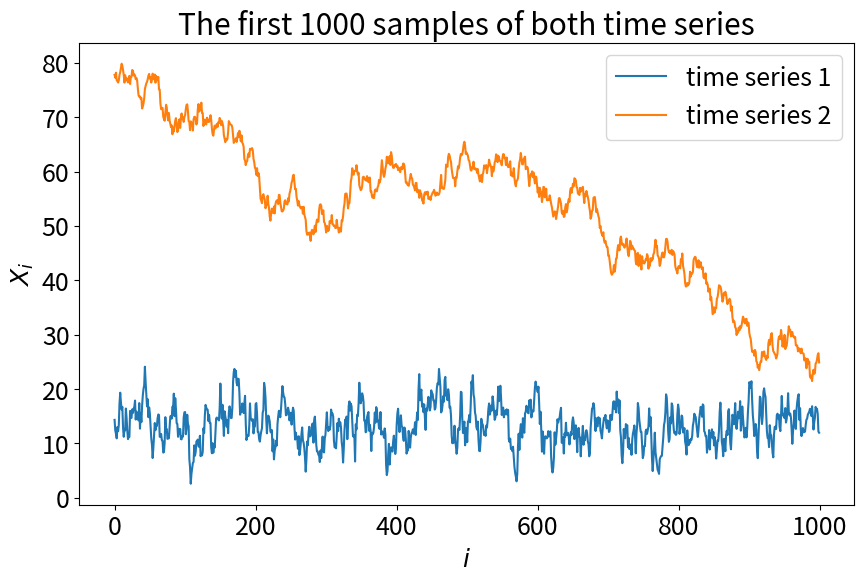
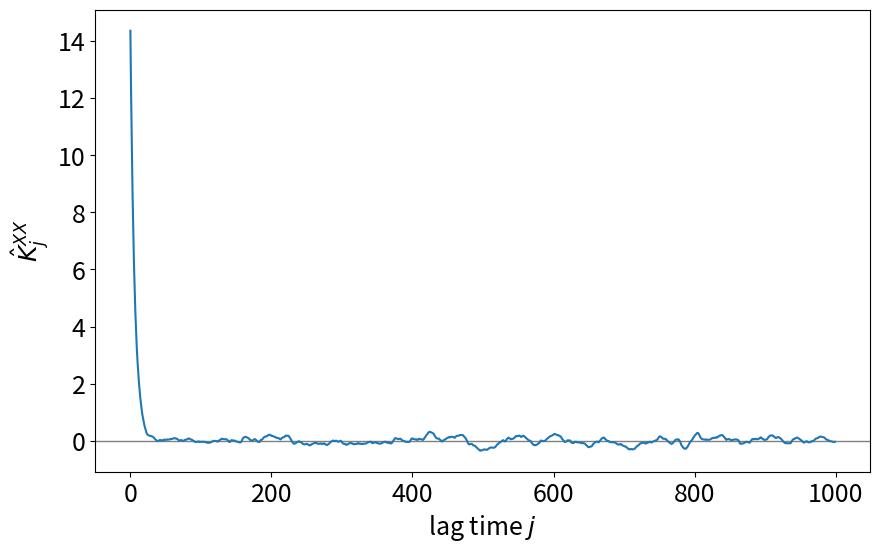
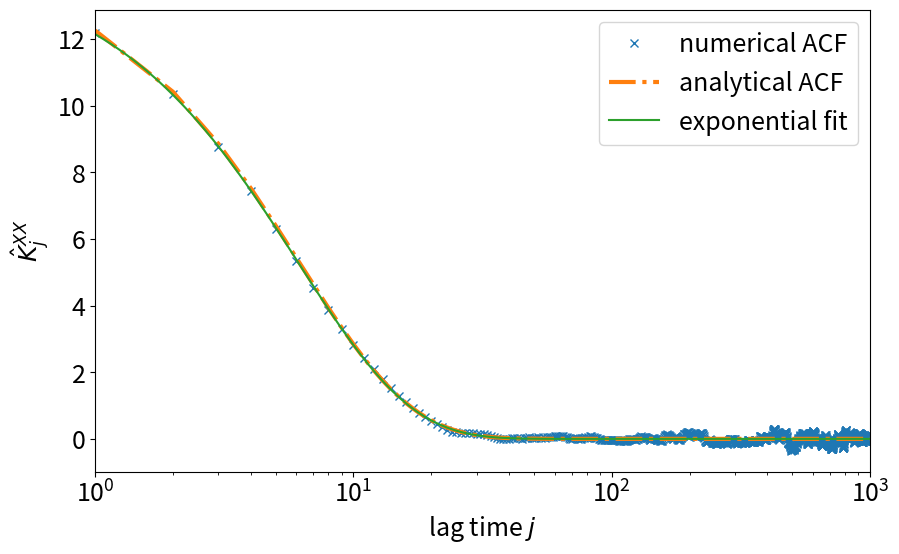
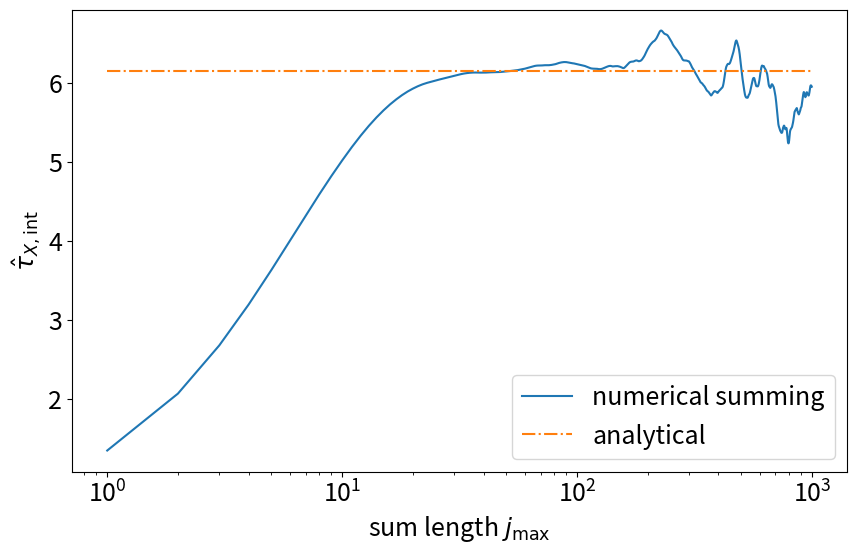
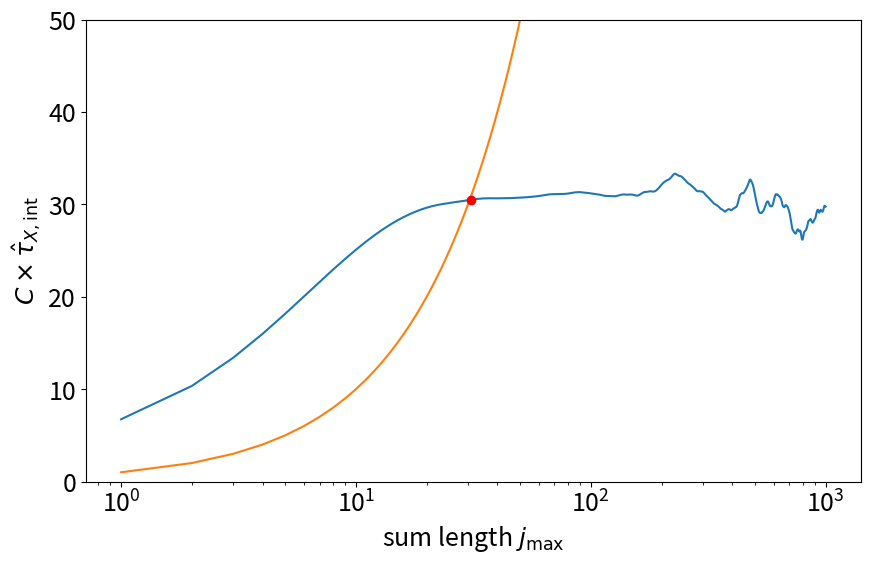

Recreate these plots in Python, in order.
import numpy as np
%matplotlib inline
import matplotlib.pyplot as plt
plt.rcParams.update({'font.size': 18})
import sys
import logging
logging.basicConfig(level=logging.INFO, stream=sys.stdout)

np.random.seed(43)

def ar_1_process(n_samples, c, phi, eps):
    '''
    Generate a correlated random sequence with the AR(1) process.

    Parameters
    ----------
    n_samples: :obj:`int`
        Sample size.
    c: :obj:`float`
        Constant term.
    phi: :obj:`float`
        Correlation magnitude.
    eps: :obj:`float`
        Shock magnitude.
    '''
    ys = np.zeros(n_samples)
    if abs(phi) >= 1:
        raise ValueError("abs(phi) must be smaller than 1.")
    # draw initial value from normal distribution with known mean and variance
    ys[0] = np.random.normal(loc=c / (1 - phi), scale=np.sqrt(eps**2 / (1 - phi**2)))
    for i in range(1, n_samples):
        ys[i] = c + phi * ys[i - 1] + np.random.normal(loc=0., scale=eps)
    return ys

# generate simulation data using the AR(1) process

logging.info("Generating data sets for the tutorial ...")

N_SAMPLES = 100000

C_1 = 2.0
PHI_1 = 0.85
EPS_1 = 2.0
time_series_1 = ar_1_process(N_SAMPLES, C_1, PHI_1, EPS_1)

C_2 = 0.05
PHI_2 = 0.999
EPS_2 = 1.0
time_series_2 = ar_1_process(N_SAMPLES, C_2, PHI_2, EPS_2)

logging.info("Done")

fig = plt.figure(figsize=(10, 6))
plt.title("The first 1000 samples of both time series")
plt.plot(time_series_1[0:1000], label="time series 1")
plt.plot(time_series_2[0:1000], label="time series 2")
plt.xlabel("$i$")
plt.ylabel("$X_i$")
plt.legend()
plt.show()





# Numpy solution
time_series_1_centered = time_series_1 - np.average(time_series_1)
autocov = np.empty(1000)

for j in range(1000):
    autocov[j] = np.dot(time_series_1_centered[:N_SAMPLES - j], time_series_1_centered[j:])
autocov /= N_SAMPLES

fig = plt.figure(figsize=(10, 6))
plt.gca().axhline(0, color="gray", linewidth=1)
plt.plot(autocov)
plt.xlabel("lag time $j$")
plt.ylabel(r"$\hat{K}^{XX}_j$")
plt.show()

from scipy.optimize import curve_fit

def exp_fnc(x, a, b):
    return a * np.exp(-x / b)

N_MAX = 1000
j = np.arange(1, N_MAX)
j_log = np.logspace(0, 3, 100)
popt, pcov = curve_fit(exp_fnc, j, autocov[1:N_MAX], p0=[15, 10])

# compute analytical ACF of AR(1) process
AN_SIGMA_1 = np.sqrt(EPS_1 ** 2 / (1 - PHI_1 ** 2))
AN_TAU_EXP_1 = -1 / np.log(PHI_1)
an_acf_1 = AN_SIGMA_1**2 * np.exp(-j / AN_TAU_EXP_1)

fig = plt.figure(figsize=(10, 6))
plt.plot(j, autocov[1:N_MAX], "x", label="numerical ACF")
plt.plot(j, an_acf_1, "-.", linewidth=3, label="analytical ACF")
plt.plot(j_log, exp_fnc(j_log, popt[0], popt[1]), label="exponential fit")
plt.xlim((1, N_MAX))
plt.xscale("log")
plt.xlabel("lag time $j$")
plt.ylabel(r"$\hat{K}^{XX}_j$")
plt.legend()
plt.show()

print(f"Exponential autocorrelation time: {popt[1]:.2f} sampling intervals")

# compute the ACF
acf = autocov / autocov[0]

# integrate the ACF (suffix _v for vectors)
j_max_v = np.arange(1000)
tau_int_v = np.zeros(1000)
for j_max in j_max_v:
    tau_int_v[j_max] = 0.5 + np.sum(acf[1:j_max + 1])

# plot
fig = plt.figure(figsize=(10, 6))
plt.plot(j_max_v[1:], tau_int_v[1:], label="numerical summing")
plt.plot(j_max_v[(1, -1),], np.repeat(AN_TAU_EXP_1, 2), "-.", label="analytical")
plt.xscale("log")
plt.xlabel(r"sum length $j_\mathrm{max}$")
plt.ylabel(r"$\hat{\tau}_{X, \mathrm{int}}$")
plt.legend()
plt.show()

C = 5.0

# determine j_max
j_max = 0
while j_max < C * tau_int_v[j_max]:
    j_max += 1


# plot
fig = plt.figure(figsize=(10, 6))
plt.plot(j_max_v[1:], C * tau_int_v[1:])
plt.plot(j_max_v[1:], j_max_v[1:])
plt.plot([j_max], [C * tau_int_v[j_max]], "ro")
plt.xscale("log")
plt.ylim((0, 50))
plt.xlabel(r"sum length $j_\mathrm{max}$")
plt.ylabel(r"$C \times \hat{\tau}_{X, \mathrm{int}}$")
plt.show()

print(f"j_max = {j_max}")

tau_int = tau_int_v[j_max]
print(f"Integrated autocorrelation time: {tau_int:.2f} time steps\n")

N_eff = N_SAMPLES / (2 * tau_int)
print(f"Original number of samples: {N_SAMPLES}")
print(f"Effective number of samples: {N_eff:.1f}")
print(f"Ratio: {N_eff / N_SAMPLES:.3f}\n")

sem = np.sqrt(autocov[0] / N_eff)
print(f"Standard error of the mean: {sem:.4f}")



